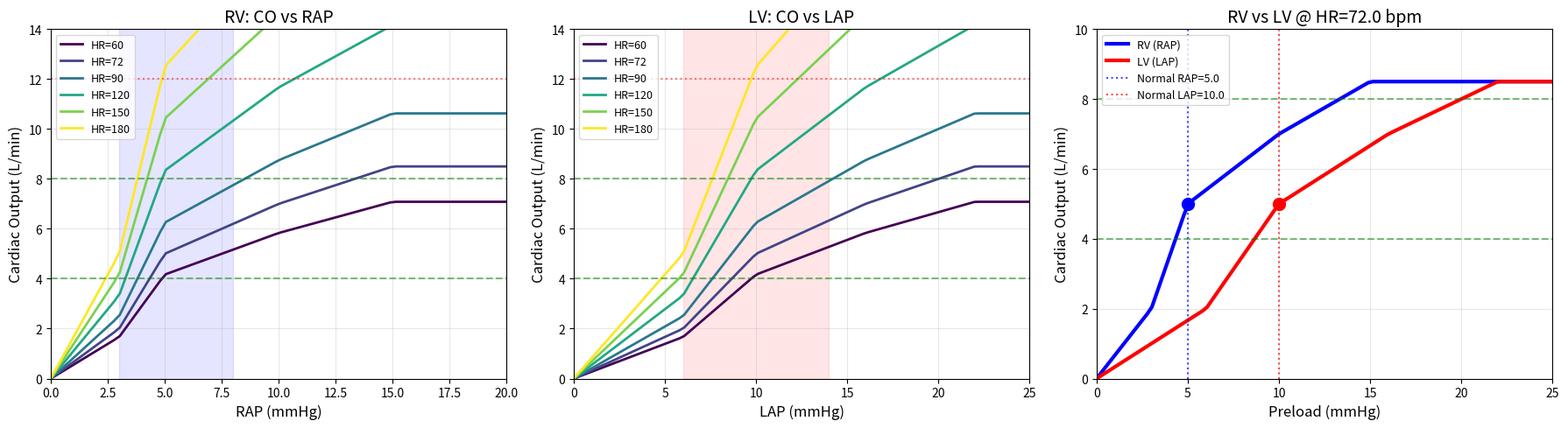

Reproduce this figure in Python. (Note: this script raises an exception after producing the figure.)

import matplotlib
matplotlib.use('Agg')
import matplotlib.pyplot as plt
import numpy as np

# RUN:      python3 /workspaces/HeartController/scripts/plot_starling.py




# ========== DINA NYA STARLING-KURVOR (CO i L/min vid HR=72) ==========
rv_points = [(0.0, 0.0), (3.0, 2.0), (5.0, 5.0), (10.0, 7.0), (15.0, 8.5)]
lv_points = [(0.0, 0.0), (6.0, 2.0), (10.0, 5.0), (16.0, 7.0), (22.0, 8.5)]

def evaluate(preload, points):
    x, y = zip(*points)
    if preload <= x[0]: return y[0]
    if preload >= x[-1]: return y[-1]
    for i in range(len(x) - 1):
        if x[i] <= preload <= x[i+1]:
            t = (preload - x[i]) / (x[i+1] - x[i])
            return y[i] + t * (y[i+1] - y[i])
    return 0.0

# Preload range
preload_range = np.linspace(0, 25, 100)
hr_values = [60, 72, 90, 120, 150, 180]
colors = plt.cm.viridis(np.linspace(0, 1, len(hr_values)))

# ========== SKRIV UT VÄRDEN ==========
print("\n" + "="*100)
print("STARLING CURVE VALUES - PRELOAD TO CARDIAC OUTPUT (at HR=72)")
print("="*100)

print("\nRIGHT VENTRICLE (RV):")
print("-"*50)
print(f"{'RAP (mmHg)':<12} {'CO (L/min)':<10}")
print("-"*50)
for rap in [0, 2, 3, 4, 5, 8, 10, 12, 15]:
    co = evaluate(rap, rv_points)
    print(f"{rap:<12.1f} {co:<10.1f}")

print("\nLEFT VENTRICLE (LV):")
print("-"*50)
print(f"{'LAP (mmHg)':<12} {'CO (L/min)':<10}")
print("-"*50)
for lap in [0, 5, 6, 8, 10, 12, 16, 19, 22]:
    co = evaluate(lap, lv_points)
    print(f"{lap:<12.1f} {co:<10.1f}")

print("\n" + "="*100)
print("CARDIAC OUTPUT (L/min) AT DIFFERENT HR")
print("="*100)

# Tabell för RV
print("\nRIGHT VENTRICLE - CO at different HR:")
print("-"*90)
header = f"{'RAP':<6}"
for hr in hr_values:
    header += f"HR={hr:<5}"
print(header)
print("-"*90)
for rap in [2, 3, 4, 5, 8, 10, 12, 15]:
    coAt72 = evaluate(rap, rv_points)
    row = f"{rap:<6.1f}"
    for hr in hr_values:
        co = coAt72 * (hr / 72.0)
        row += f"{co:<8.2f}"
    print(row)

# Tabell för LV
print("\nLEFT VENTRICLE - CO at different HR:")
print("-"*90)
header = f"{'LAP':<6}"
for hr in hr_values:
    header += f"HR={hr:<5}"
print(header)
print("-"*90)
for lap in [5, 6, 8, 10, 12, 16, 19, 22]:
    coAt72 = evaluate(lap, lv_points)
    row = f"{lap:<6.1f}"
    for hr in hr_values:
        co = coAt72 * (hr / 72.0)
        row += f"{co:<8.2f}"
    print(row)

print("\n" + "="*100)
print("NORMAL VALUES COMPARISON")
print("="*100)
rap_normal = 5.0
lap_normal = 10.0
hr_normal = 72.0

co_rv_normal = evaluate(rap_normal, rv_points)
co_lv_normal = evaluate(lap_normal, lv_points)

print(f"\nAt normal HR={hr_normal:.0f} bpm:")
print(f"  RAP = {rap_normal:.1f} mmHg → CO_RV = {co_rv_normal:.2f} L/min")
print(f"  LAP = {lap_normal:.1f} mmHg → CO_LV = {co_lv_normal:.2f} L/min")

diff = abs(co_rv_normal - co_lv_normal)
if diff < 0.5:
    print(f"  ✅ Balanced: CO_RV ≈ CO_LV (diff = {diff:.2f} L/min)")
elif diff < 1.0:
    print(f"  ⚠️  Slightly unbalanced: diff = {diff:.2f} L/min")
else:
    print(f"  🚨 UNBALANCED! CO_RV vs CO_LV diff = {diff:.2f} L/min")

print("\n" + "="*100)

# ========== PLOTTA ==========
fig, axes = plt.subplots(1, 3, figsize=(18, 5))

# Plot 1: RV CO vs RAP
ax1 = axes[0]
for hr, color in zip(hr_values, colors):
    co = [evaluate(p, rv_points) * (hr / 72.0) for p in preload_range]
    ax1.plot(preload_range, co, color=color, linewidth=2, label=f'HR={hr}')
ax1.set_xlabel('RAP (mmHg)', fontsize=12)
ax1.set_ylabel('Cardiac Output (L/min)', fontsize=12)
ax1.set_title('RV: CO vs RAP', fontsize=14)
ax1.legend(loc='upper left', fontsize=9)
ax1.grid(True, alpha=0.3)
ax1.set_xlim(0, 20)
ax1.set_ylim(0, 14)
ax1.axhline(y=4, color='green', linestyle='--', alpha=0.5, label='Min normal')
ax1.axhline(y=8, color='green', linestyle='--', alpha=0.5, label='Max normal')
ax1.axvspan(3, 8, alpha=0.1, color='blue', label='Normal RAP')
ax1.axhline(y=12, color='red', linestyle=':', alpha=0.5, label='MAX_CO')

# Plot 2: LV CO vs LAP
ax2 = axes[1]
for hr, color in zip(hr_values, colors):
    co = [evaluate(p, lv_points) * (hr / 72.0) for p in preload_range]
    ax2.plot(preload_range, co, color=color, linewidth=2, label=f'HR={hr}')
ax2.set_xlabel('LAP (mmHg)', fontsize=12)
ax2.set_ylabel('Cardiac Output (L/min)', fontsize=12)
ax2.set_title('LV: CO vs LAP', fontsize=14)
ax2.legend(loc='upper left', fontsize=9)
ax2.grid(True, alpha=0.3)
ax2.set_xlim(0, 25)
ax2.set_ylim(0, 14)
ax2.axhline(y=4, color='green', linestyle='--', alpha=0.5)
ax2.axhline(y=8, color='green', linestyle='--', alpha=0.5)
ax2.axvspan(6, 14, alpha=0.1, color='red', label='Normal LAP')
ax2.axhline(y=12, color='red', linestyle=':', alpha=0.5)

# Plot 3: RV + LV @ HR=72
ax3 = axes[2]
co_rv = [evaluate(p, rv_points) for p in preload_range]
co_lv = [evaluate(p, lv_points) for p in preload_range]
ax3.plot(preload_range, co_rv, 'b-', linewidth=3, label='RV (RAP)')
ax3.plot(preload_range, co_lv, 'r-', linewidth=3, label='LV (LAP)')
ax3.axvline(x=rap_normal, color='blue', linestyle=':', alpha=0.7, label=f'Normal RAP={rap_normal}')
ax3.axvline(x=lap_normal, color='red', linestyle=':', alpha=0.7, label=f'Normal LAP={lap_normal}')
ax3.scatter([rap_normal], [co_rv_normal], color='blue', s=100, zorder=5)
ax3.scatter([lap_normal], [co_lv_normal], color='red', s=100, zorder=5)
ax3.set_xlabel('Preload (mmHg)', fontsize=12)
ax3.set_ylabel('Cardiac Output (L/min)', fontsize=12)
ax3.set_title(f'RV vs LV @ HR={hr_normal} bpm', fontsize=14)
ax3.legend(loc='upper left', fontsize=9)
ax3.grid(True, alpha=0.3)
ax3.set_xlim(0, 25)
ax3.set_ylim(0, 10)
ax3.axhline(y=4, color='green', linestyle='--', alpha=0.5)
ax3.axhline(y=8, color='green', linestyle='--', alpha=0.5)

plt.tight_layout()
plt.savefig('/workspaces/HeartController/scripts/starling_curves.png', dpi=150, bbox_inches='tight')
plt.show()

print("\n✅ Plot saved to: /workspaces/HeartController/scripts/starling_curves.png")
print("\n📊 SUMMARY:")
print(f"   Normal RAP = {rap_normal} mmHg → CO_RV = {co_rv_normal:.1f} L/min")
print(f"   Normal LAP = {lap_normal} mmHg → CO_LV = {co_lv_normal:.1f} L/min")
print(f"   Balance = {co_rv_normal/co_lv_normal:.2f}")
